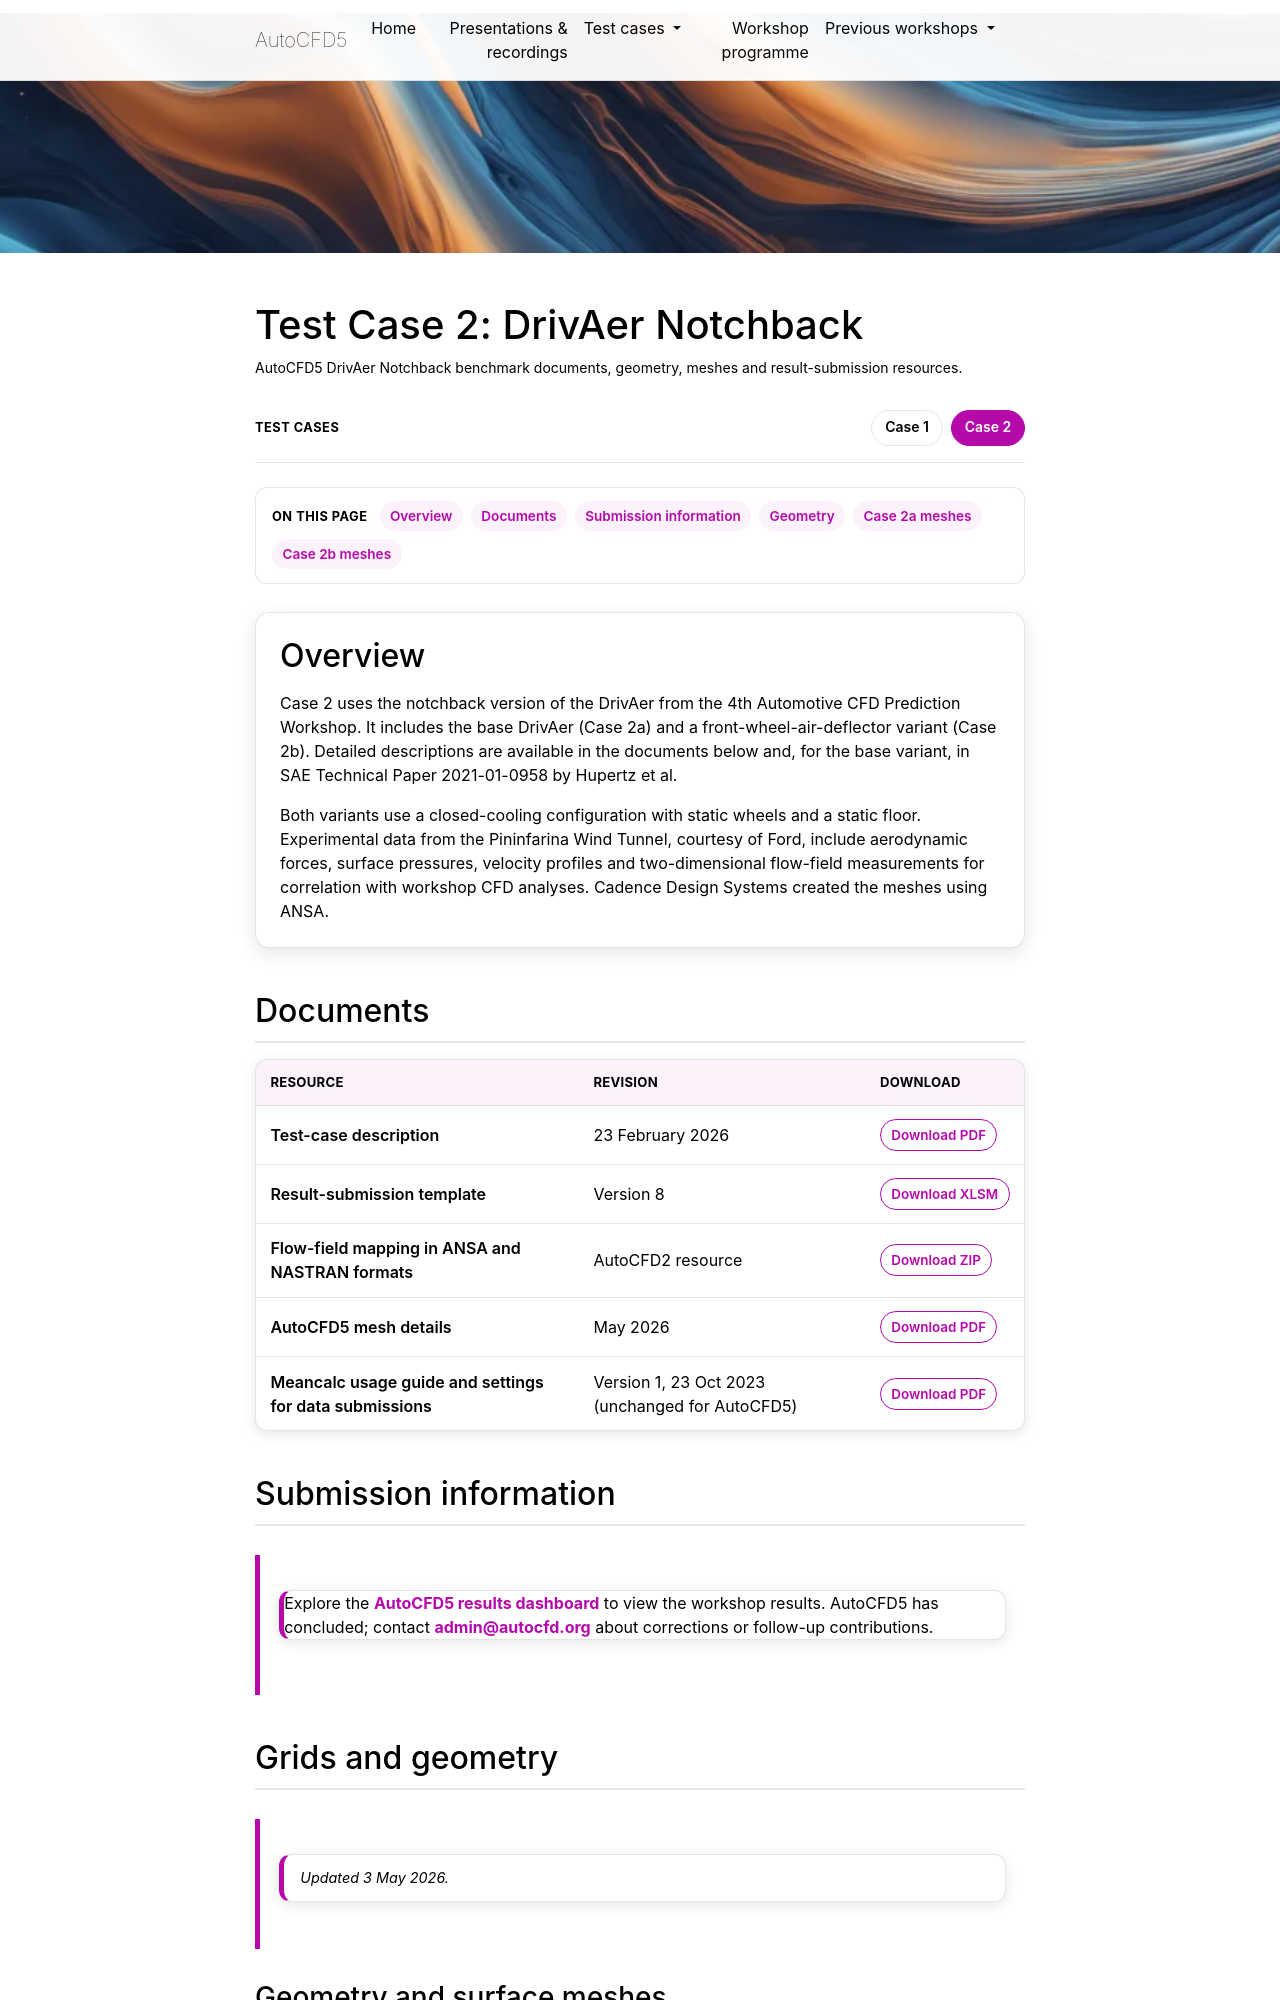

repository: neilashton/autocfd · page: case2/index.html · generator: jekyll

---
layout: page
permalink: /case2/
title: Test Case 2
page_title: "Test Case 2: DrivAer Notchback"
page_description: AutoCFD5 DrivAer Notchback benchmark documents, geometry, meshes and result-submission resources.
description: Download the AutoCFD5 Case 2 DrivAer Notchback descriptions, result template, geometry and coarse-to-fine CFD meshes.
nav: false
nav_order: 2
content_class: case-study
---

<nav class="case-switcher" aria-label="Test case navigation">
  <span class="case-switcher__label">Test cases</span>
  <a href="{{ '/case1/' | relative_url }}">Case 1</a>
  <span class="case-switcher__current" aria-current="page">Case 2</span>
</nav>

<nav class="case-jump" aria-label="On this page">
  <span class="case-jump__label">On this page</span>
  <a href="#overview">Overview</a>
  <a href="#documents">Documents</a>
  <a href="#submit-results">Submission information</a>
  <a href="#geometry-and-surface-meshes">Geometry</a>
  <a href="#case-2a-volume-meshes">Case 2a meshes</a>
  <a href="#case-2b-volume-meshes">Case 2b meshes</a>
</nav>

<section class="case-overview" id="overview">
  <h2>Overview</h2>
  <p>Case 2 uses the notchback version of the DrivAer from the 4th Automotive CFD Prediction Workshop. It includes the base DrivAer (Case 2a) and a front-wheel-air-deflector variant (Case 2b). Detailed descriptions are available in the documents below and, for the base variant, in SAE Technical Paper 2021-01-0958 by Hupertz et al.</p>
  <p>Both variants use a closed-cooling configuration with static wheels and a static floor. Experimental data from the Pininfarina Wind Tunnel, courtesy of Ford, include aerodynamic forces, surface pressures, velocity profiles and two-dimensional flow-field measurements for correlation with workshop CFD analyses. Cadence Design Systems created the meshes using ANSA.</p>
</section>

## Documents

<div class="case-table-wrap case-table-wrap--compact" role="region" aria-label="Case 2 documents" tabindex="0" markdown="1">

| Resource                                               | Revision                                        | Download                                                                                                               |
| :----------------------------------------------------- | :---------------------------------------------- | :--------------------------------------------------------------------------------------------------------------------- |
| Test-case description                                  | 23 February 2026                                | [Download PDF](https://autocfd5.s3.eu-west-1.amazonaws.com/test-cases/case2/AutoCFD5_Case2_Intro_260223.pdf)           |
| Result-submission template                             | Version 8                                       | [Download XLSM](https://autocfd5.s3.eu-west-1.amazonaws.com/test-cases/case2/AutoCFD5_DrivAer_Result_Template_v8.xlsm) |
| Flow-field mapping in ANSA and NASTRAN formats         | AutoCFD2 resource                               | [Download ZIP](https://autocfd2.s3-eu-west-1.amazonaws.com/test-cases/case2/AutoCFD2.zip)                              |
| AutoCFD5 mesh details                                  | May 2026                                        | [Download PDF](https://autocfd5.s3.eu-west-1.amazonaws.com/test-cases/case2/20260318_AutoCFD5_new_commitee_meshes.pdf) |
| Meancalc usage guide and settings for data submissions | Version 1, 23 Oct 2023 (unchanged for AutoCFD5) | [Download PDF](https://autocfd5.s3.eu-west-1.amazonaws.com/AutoCFD_Meancalc_BPGs_UCFD_20231023.pdf)                    |

</div>

## Submission information {#submit-results}

> Explore the [AutoCFD5 results dashboard](https://autocfd5.upstream-cfd.com) to view the workshop results. AutoCFD5 has concluded; contact [admin@autocfd.org](mailto:admin@autocfd.org) about corrections or follow-up contributions.
> {: .case-submit}

## Grids and geometry

> _Updated 3 May 2026._
> {: .case-update}

### Geometry and surface meshes

<div class="case-table-wrap" role="region" aria-label="Case 2 geometry and surface mesh downloads" tabindex="0" markdown="1">

| Case                    | CAD Data                                                                                                                                                                                    | Surface Mesh (STL)                                                                                                 | Refinement Zones (STL)                                                                                                    |
| :---------------------- | :------------------------------------------------------------------------------------------------------------------------------------------------------------------------------------------ | :----------------------------------------------------------------------------------------------------------------- | :------------------------------------------------------------------------------------------------------------------------ |
| **Case 2a** (Baseline)  | [TUM](https://www.epc.ed.tum.de/en/aer/research-groups/automotive/drivaer/download/) / [STEP](https://autocfd5.s3.eu-west-1.amazonaws.com/test-cases/case2/autocfd4case2aadditionalgeo.zip) | [STL](https://autocfd5.s3.eu-west-1.amazonaws.com/test-cases/case2/DrivAer_Notchback_baseline_geometry.stl.gz)     | [STL](https://autocfd5.s3.eu-west-1.amazonaws.com/test-cases/case2/DrivAer_Notchback_baseline_Refinement_Zones.stl.gz)    |
| **Case 2b** (Deflector) | [TUM](https://www.epc.ed.tum.de/en/aer/research-groups/automotive/drivaer/download/) / [STEP](https://autocfd5.s3.eu-west-1.amazonaws.com/test-cases/case2/autocfd4case2badditionalgeo.zip) | [STL](https://autocfd5.s3.eu-west-1.amazonaws.com/test-cases/case2/DrivAer_front_wheel_deflectors_geometry.stl.gz) | [STL](https://autocfd5.s3.eu-west-1.amazonaws.com/test-cases/case2/DrivAer_front_wheel_deflectors_Refinement_Zone.stl.gz) |

</div>

### Volume meshes
